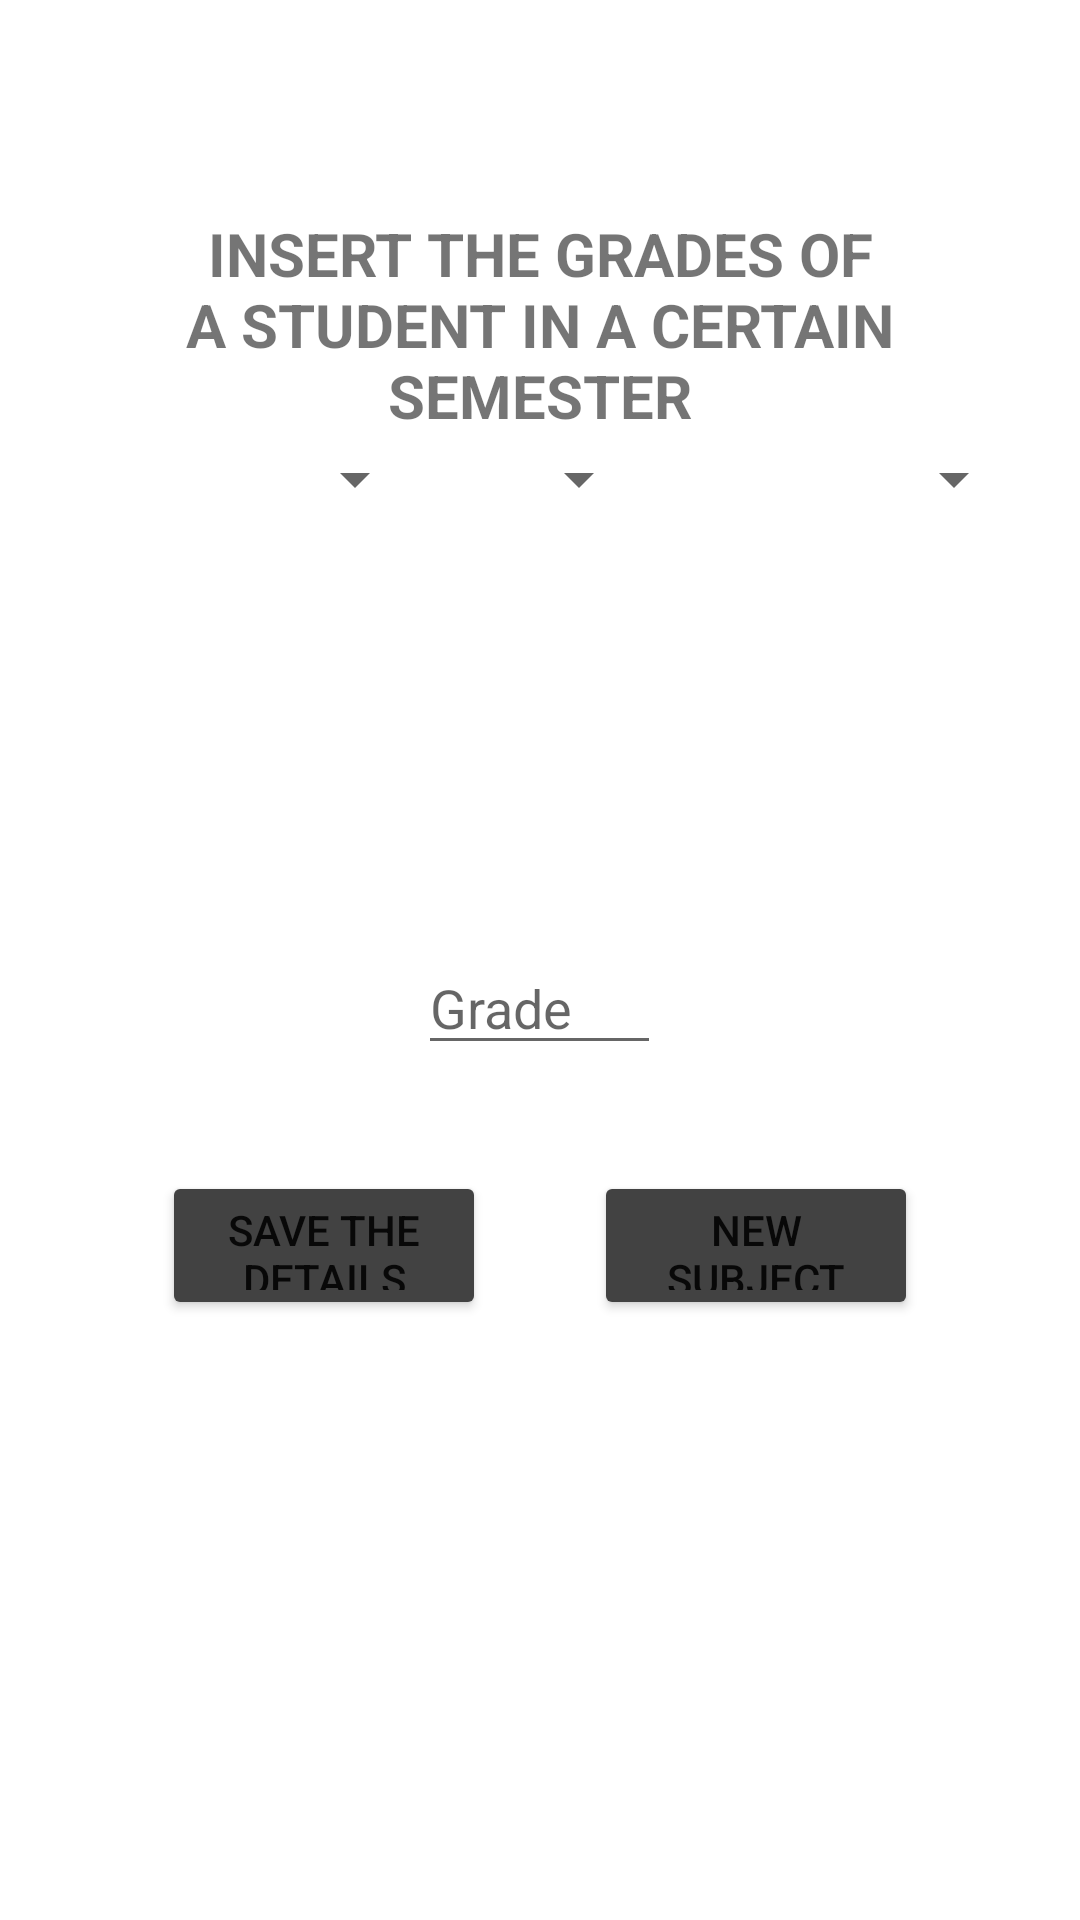

This screen was rendered from an Android layout file. Write that file and the resources it references.
<!-- AndroidManifest.xml: application theme Theme.Ex121 -->
<!-- res/layout/activity_grades.xml -->
<?xml version="1.0" encoding="utf-8"?>

<LinearLayout xmlns:android="http://schemas.android.com/apk/res/android"
    xmlns:app="http://schemas.android.com/apk/res-auto"
    xmlns:tools="http://schemas.android.com/tools"
    android:layout_width="match_parent"
    android:layout_height="match_parent"
    tools:context=".gradesActivity">

    <Space
        android:layout_width="0px"
        android:layout_height="match_parent"
        android:layout_weight="5" />

    <LinearLayout
        android:layout_width="0px"
        android:layout_height="match_parent"
        android:layout_weight="90"
        android:orientation="vertical">

        <Space
            android:layout_width="match_parent"
            android:layout_height="0px"
            android:layout_weight="10" />

        <TextView
            android:layout_width="match_parent"
            android:layout_height="0px"
            android:layout_weight="10"
            android:gravity="center"
            android:text="Insert the grades of a student in a certain semester"
            android:textAllCaps="true"
            android:textSize="20sp"
            android:textStyle="bold" />

        <LinearLayout
            android:layout_width="match_parent"
            android:layout_height="0px"
            android:layout_weight="5">

            <Spinner
                android:id="@+id/subjectsSpin"
                android:layout_width="0px"
                android:layout_height="match_parent"
                android:layout_weight="5" />

            <Spinner
                android:id="@+id/semestersSpin"
                android:layout_width="0px"
                android:layout_height="match_parent"
                android:layout_weight="3" />

            <Spinner
                android:id="@+id/studentsSpin"
                android:layout_width="0px"
                android:layout_height="match_parent"
                android:layout_weight="5" />
        </LinearLayout>

        <Space
            android:layout_width="match_parent"
            android:layout_height="0px"
            android:layout_weight="20" />

        <LinearLayout
            android:layout_width="match_parent"
            android:layout_height="0px"
            android:layout_weight="5"
            android:orientation="vertical">

            <LinearLayout
                android:layout_width="match_parent"
                android:layout_height="0dp"
                android:layout_weight="5"
                android:orientation="horizontal">

                <Space
                    android:layout_width="0px"
                    android:layout_height="match_parent"
                    android:layout_weight="3" />

                <EditText
                    android:id="@+id/inputtedGrade"
                    android:layout_width="0px"
                    android:layout_height="match_parent"
                    android:layout_weight="2"
                    android:ems="10"
                    android:hint="Grade"
                    android:inputType="number" />

                <Space
                    android:layout_width="0px"
                    android:layout_height="match_parent"
                    android:layout_weight="3" />
            </LinearLayout>

        </LinearLayout>

        <Space
            android:layout_width="match_parent"
            android:layout_height="0px"
            android:layout_weight="5" />

        <LinearLayout
            android:layout_width="match_parent"
            android:layout_height="0px"
            android:layout_weight="7"
            android:orientation="horizontal">

            <Space
                android:layout_width="0px"
                android:layout_height="match_parent"
                android:layout_weight="1" />

            <Button
                android:layout_width="0px"
                android:layout_height="match_parent"
                android:layout_weight="3"
                android:text="@string/save"
                android:onClick="insertGradesToSQL"
                app:backgroundTint="@color/cardview_dark_background" />

            <Space
                android:layout_width="0px"
                android:layout_height="match_parent"
                android:layout_weight="1" />

            <Button
                android:layout_width="0px"
                android:layout_height="match_parent"
                android:layout_weight="3"
                android:onClick="addSubject"
                android:text="@string/new_subject"
                app:backgroundTint="@color/cardview_dark_background" />

            <Space
                android:layout_width="0px"
                android:layout_height="match_parent"
                android:layout_weight="1" />
        </LinearLayout>

        <Space
            android:layout_width="match_parent"
            android:layout_height="0px"
            android:layout_weight="28" />
    </LinearLayout>

    <Space
        android:layout_width="0px"
        android:layout_height="match_parent"
        android:layout_weight="5" />
</LinearLayout>
<!-- resources referenced by this layout -->
<resources>
  <string name="new_subject">new Subject</string>
  <string name="save">Save the details</string>
  <style name="Theme.Ex121" parent="Theme.MaterialComponents.DayNight.DarkActionBar">
          
          <item name="colorPrimary">@color/purple_500</item>
          <item name="colorPrimaryVariant">@color/purple_700</item>
          <item name="colorOnPrimary">@color/white</item>
          
          <item name="colorSecondary">@color/teal_200</item>
          <item name="colorSecondaryVariant">@color/teal_700</item>
          <item name="colorOnSecondary">@color/black</item>
          
          <item name="android:statusBarColor" tools:targetApi="l">?attr/colorPrimaryVariant</item>
          
      </style>
  <!-- not gathered from this repository: default colours our renderer supplied (Android Studio template values) -->
  <color name="purple_500">#FF6200EE</color>
  <color name="purple_700">#FF3700B3</color>
  <color name="teal_200">#FF03DAC5</color>
  <color name="teal_700">#FF018786</color>
  <color name="black">#FF000000</color>
  <color name="white">#FFFFFFFF</color>
</resources>
